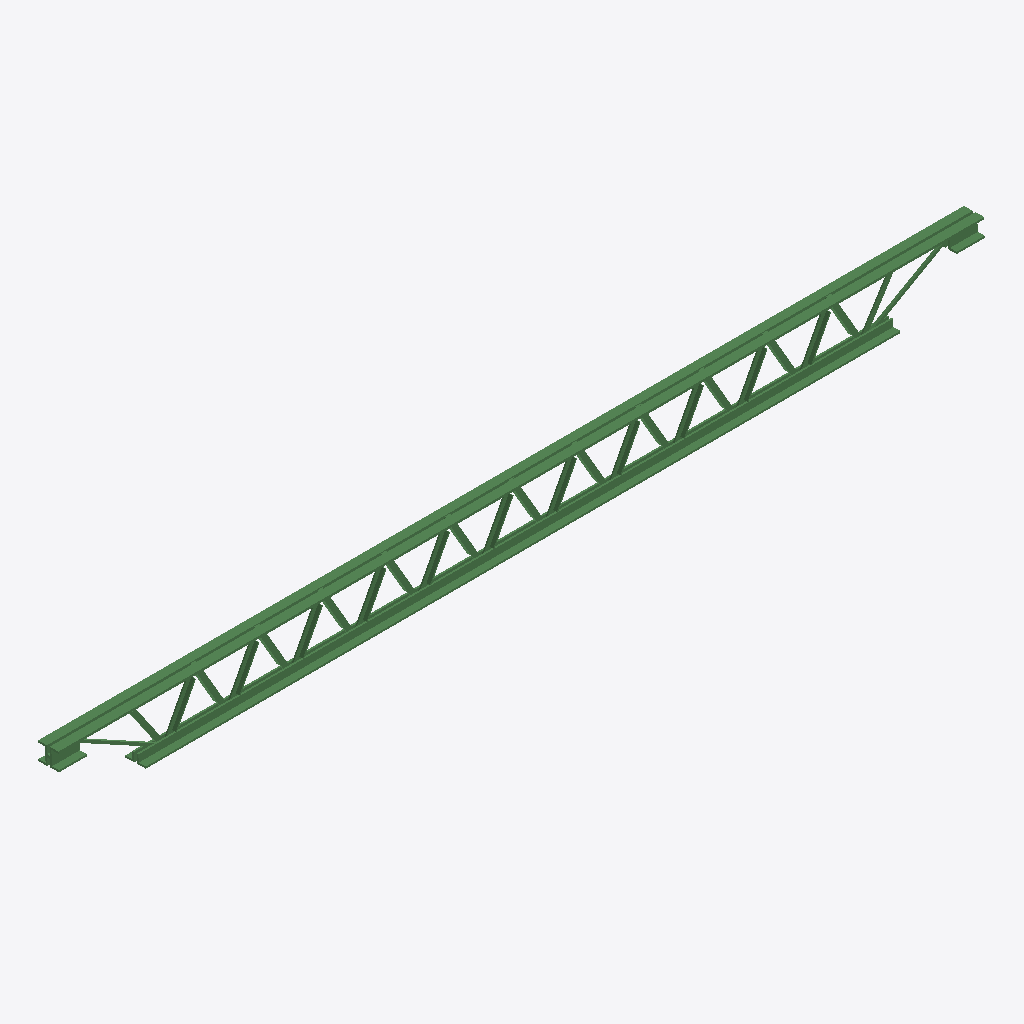
Isometric view of an IFC building model (IFC-SPF (STEP), schema IFC2X3, length unit metre), seen from the south-west, elements coloured by IFC class: 1 beam (green).
Extent 3309.7 m × 79.6 m × 205.1 m (x, y, z). Storeys (1): Default Building Storey at 0.00 m. Elements (1): 1 IfcBeam.

HEADER;
FILE_DESCRIPTION(('ViewDefinition [CoordinationView]'),'2;1');
FILE_NAME('/Users/macbook/Desktop/BIM/data/tech_School/IfcBeam10.ifc','2018-08-31T01:07:04-0400',('Unknown Author','info@ifctoolsproject.com'),('Unknown Organization'),'IFC Tools Project - IFC2x3 Java Toolbox','IFC2x3 Java Toolbox 2.0','Unknown Authorizer');
FILE_SCHEMA(('IFC2X3'));
ENDSEC;
DATA;
#2109=IFCPROJECT('0vOhbMeIn5d9YD81dWqiJK',#2101,'Default Project','Description of Default Project',$,$,$,(#2104),#2108);
#2111=IFCBUILDING('3gqntRYBrA2QOxiji2iQpI',#2101,'Default Building','Description',$,#2110,$,$,.ELEMENT.,$,$,$);
#2112=IFCBUILDINGSTOREY('2wQzs8tnT9cvMaBJ63tg4Z',#2101,'Default Building Storey','Description',$,#2110,$,$,.ELEMENT.,$);
#1=IFCBEAM('1TBvJAHUjBUgUB_0Fr4wQg',#2,'M_K-Series Bar Joist-Angle Web:8K1:201326',$,'8K1',#3,#4,'201326');
ENDSEC;
